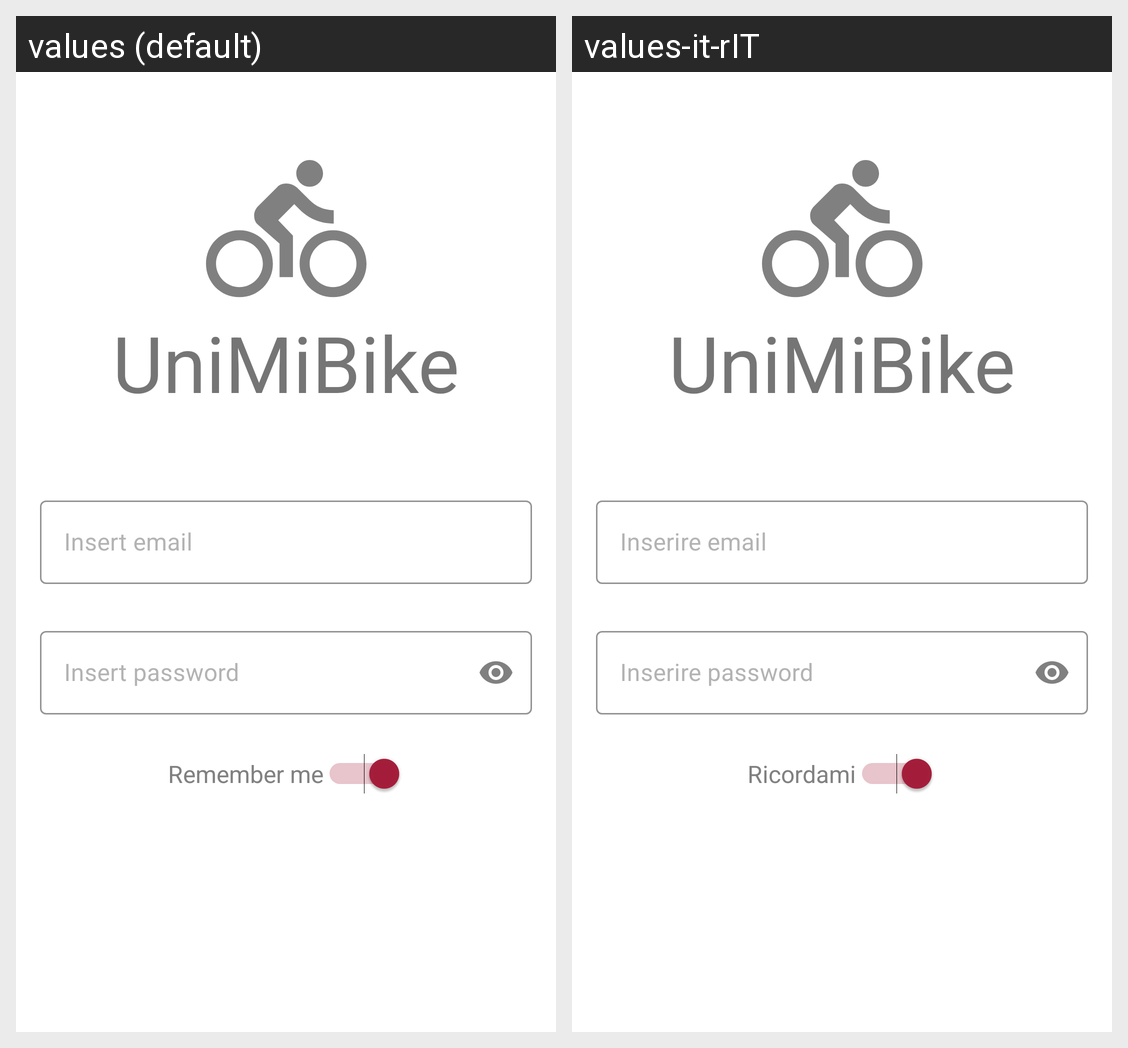

Strings drawn on this Android screen and how each of the app's shown locales translates them:
Android screen res/layout/activity_main.xml rendered under 2 locales, left to right: values (default), values-it-rIT. Device: Nexus 5 (rendered at 1080×1920; each locale shown at half size, 540×960, under a caption strip naming it); theme Theme.MyApp.
Strings drawn on this screen, with the default value and each locale's value (text and hints the layout hard-codes, and strings that could not be matched under every locale, appear in the picture but are not listed):

utente_mail
  values: Insert email
  values-it-rIT: Inserire email

utente_password
  values: Insert password
  values-it-rIT: Inserire password

LogoScritta
  values: UniMiBike
  values-it-rIT: UniMiBike

switch_text
  values: Remember me
  values-it-rIT: Ricordami
